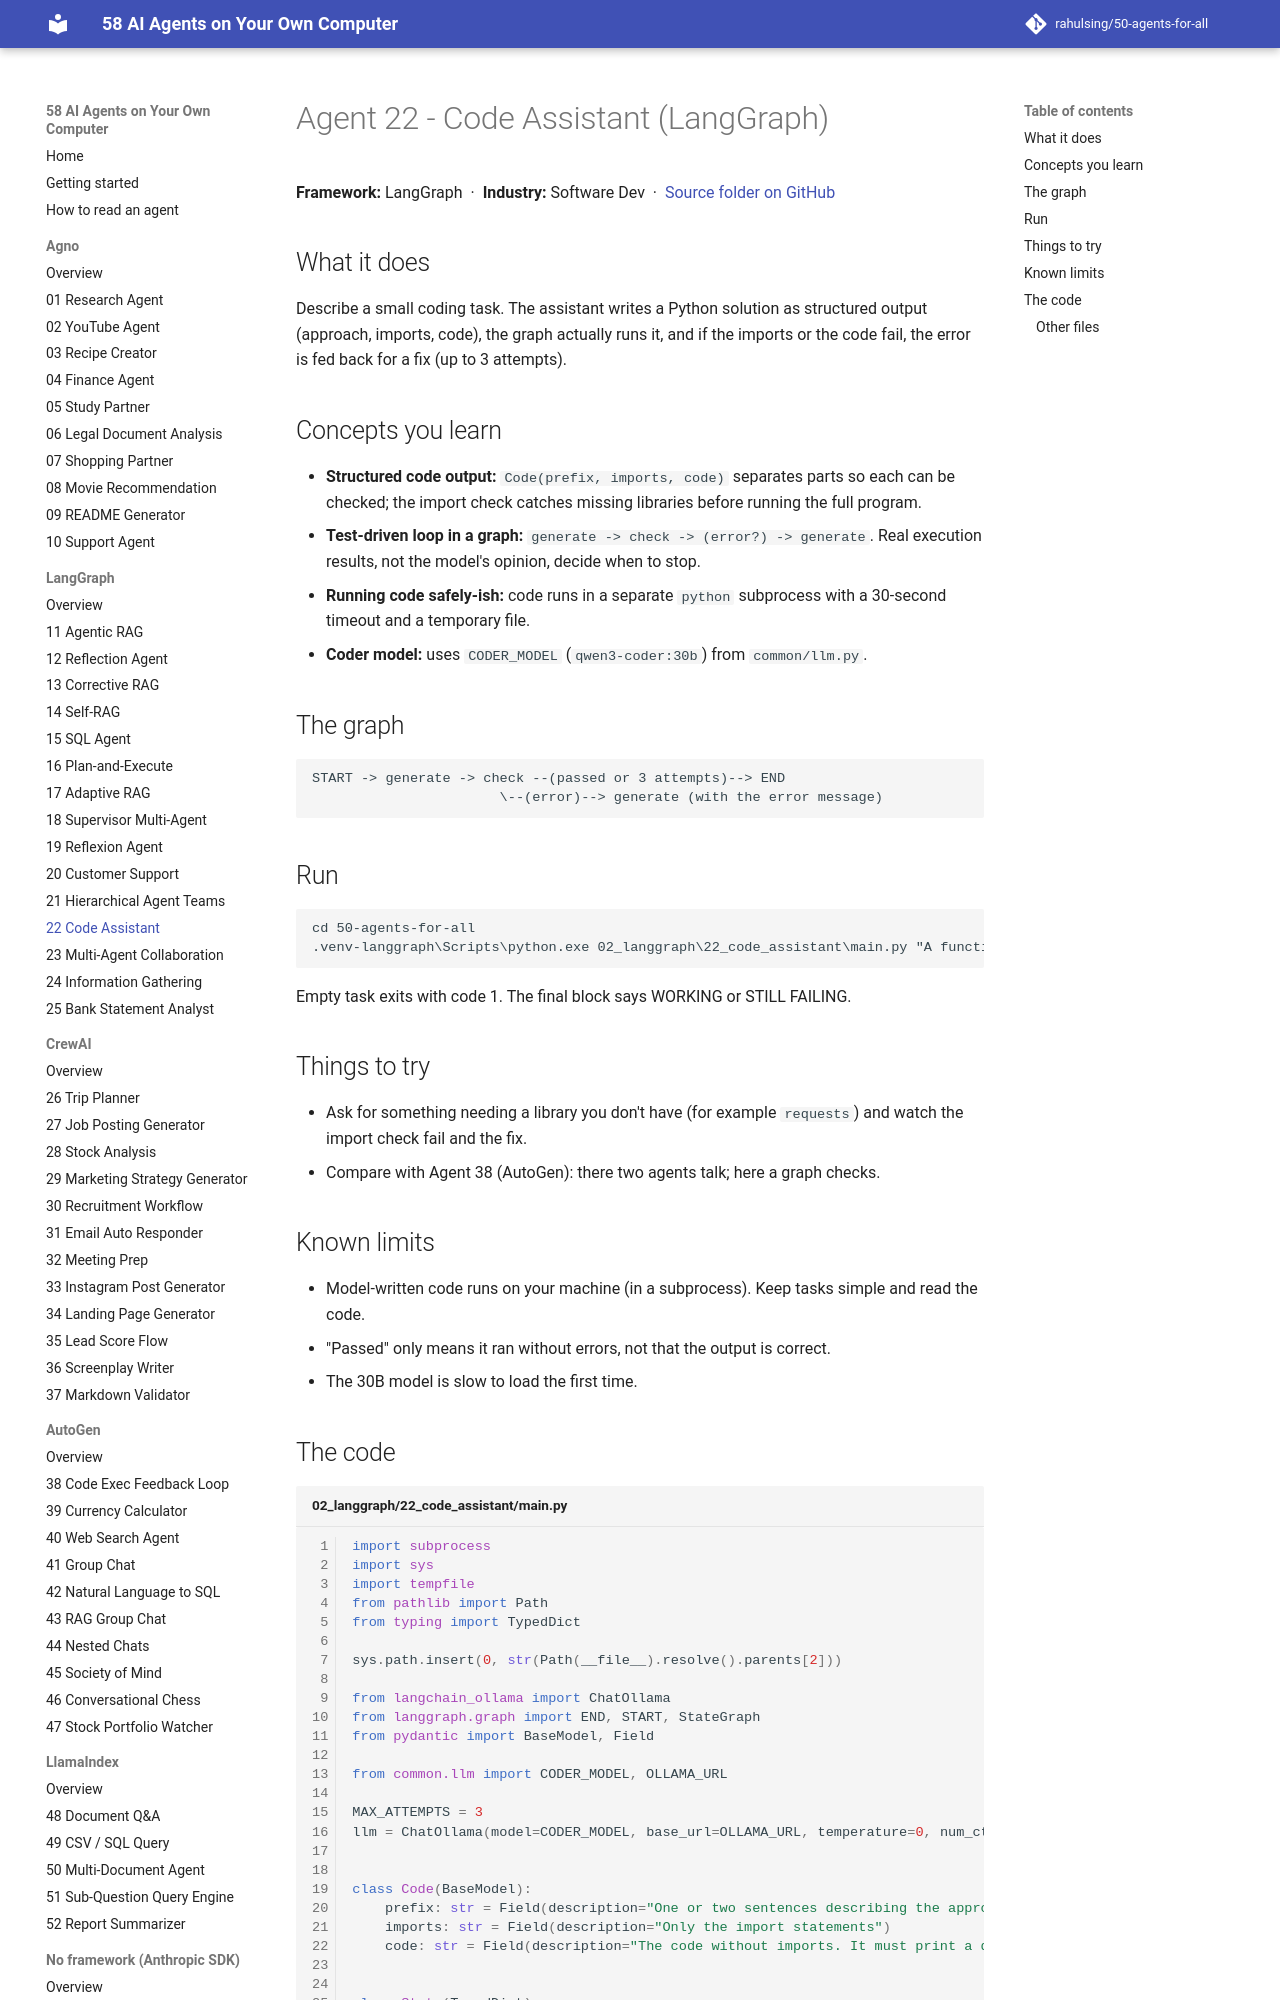

repository: rahulsing/50-agents-for-all · page: agents/02_langgraph/22_code_assistant/index.html · generator: mkdocs

# Agent 22 - Code Assistant (LangGraph)

## What it does
Describe a small coding task. The assistant writes a Python solution as structured output (approach, imports, code), the graph actually runs it, and if the imports or the code fail, the error is fed back for a fix (up to 3 attempts).

## Concepts you learn
- **Structured code output:** `Code(prefix, imports, code)` separates parts so each can be checked; the import check catches missing libraries before running the full program.
- **Test-driven loop in a graph:** `generate -> check -> (error?) -> generate`. Real execution results, not the model's opinion, decide when to stop.
- **Running code safely-ish:** code runs in a separate `python` subprocess with a 30-second timeout and a temporary file.
- **Coder model:** uses `CODER_MODEL` (`qwen3-coder:30b`) from `common/llm.py`.
